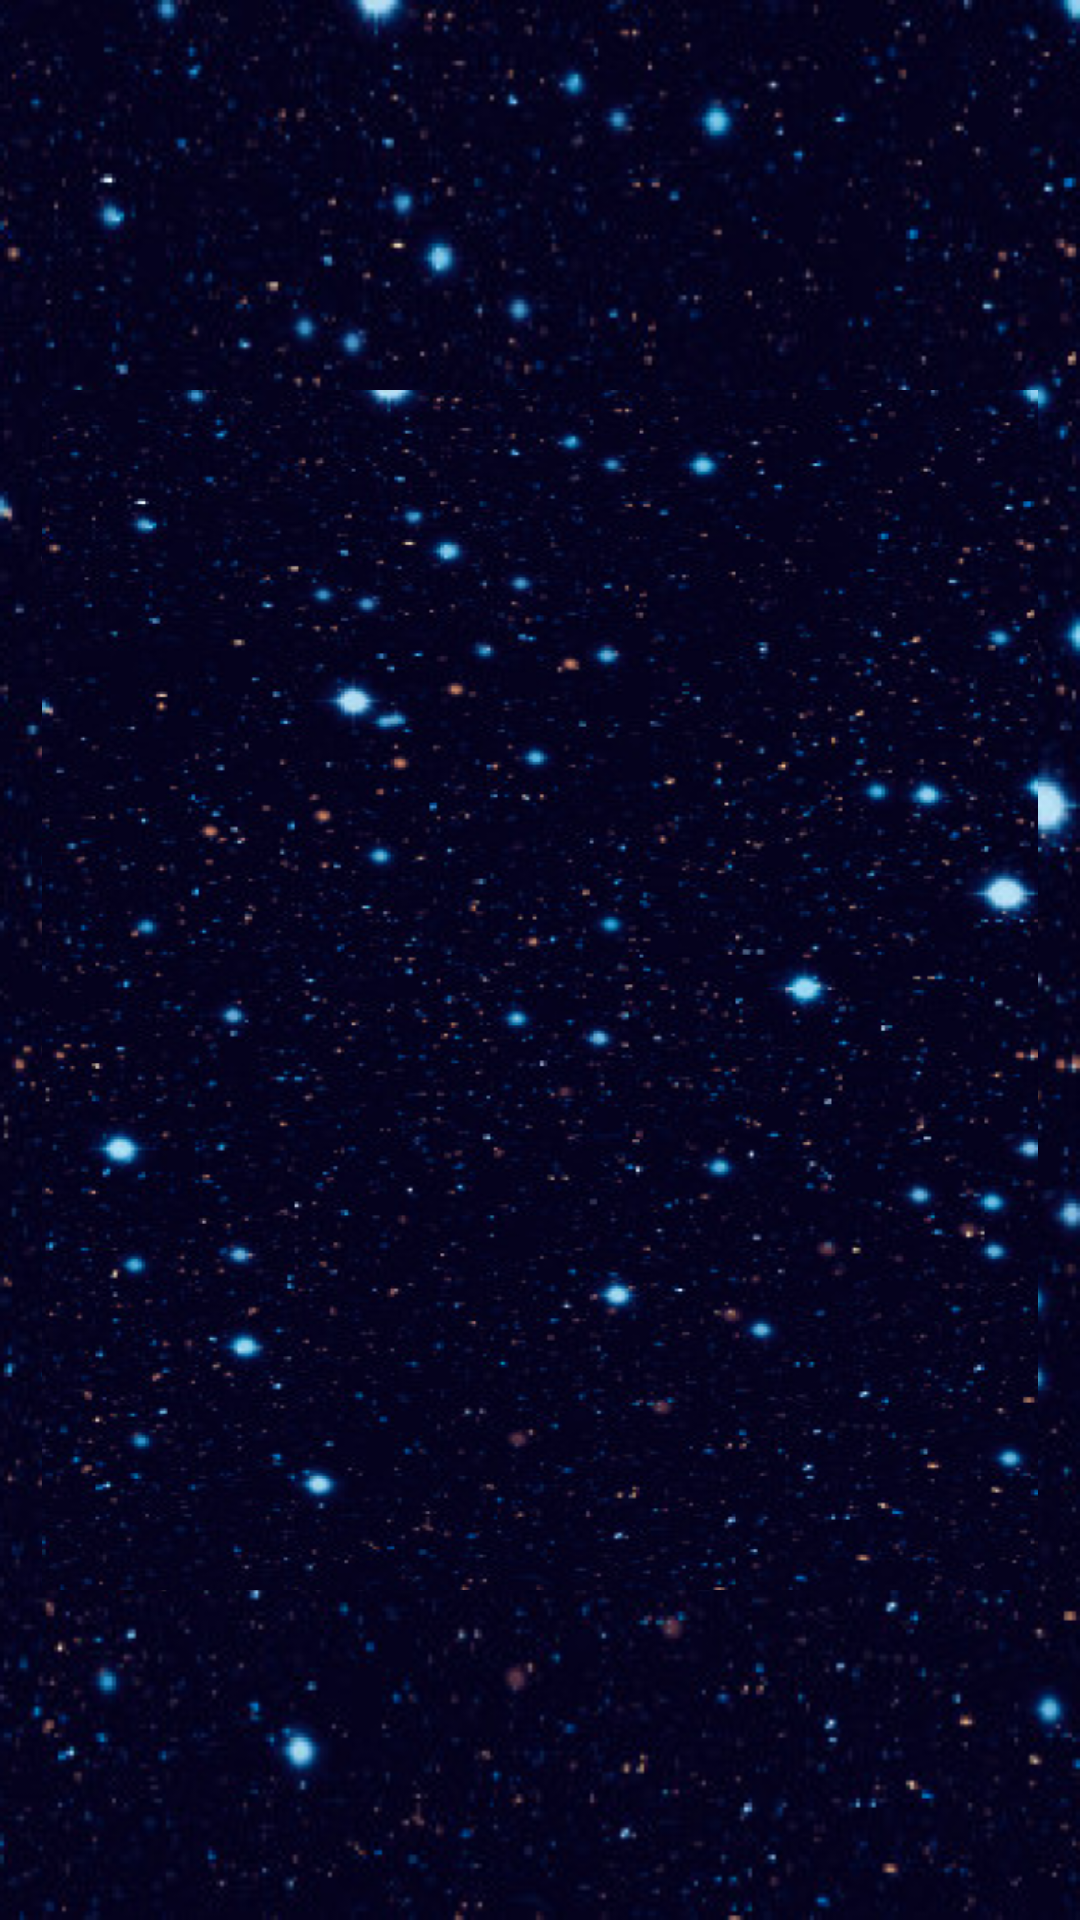

This screen was rendered from an Android layout file. Write that file and the resources it references.
<!-- AndroidManifest.xml: application theme AppTheme -->
<!-- res/layout/fragment_imagem_eventos_naturais.xml -->
<?xml version="1.0" encoding="utf-8"?>
<FrameLayout xmlns:android="http://schemas.android.com/apk/res/android"
    xmlns:tools="http://schemas.android.com/tools"
    android:layout_width="match_parent"
    android:layout_height="match_parent"
    android:background="@drawable/fundo_test"
    xmlns:app="http://schemas.android.com/apk/res-auto"
    tools:context=".listaeventosnaturais.view.ImagemEventosNaturaisFragment">

    <ImageView
        android:id="@+id/imgCloseEventoNatural"
        android:layout_width="@dimen/dimen_50"
        android:layout_height="@dimen/dimen_50"
        android:layout_marginTop="22dp"
        android:layout_marginStart="@dimen/dimen_14"
        android:src="@drawable/baseline_close_white_18dp"
        app:layout_constraintStart_toStartOf="parent"
        app:layout_constraintTop_toTopOf="parent"
        android:layout_marginLeft="14dp"
        android:contentDescription="Icon close natural event" />

    <LinearLayout
        android:layout_width="match_parent"
        android:layout_height="400dp"
        android:layout_marginTop="130dp"
        android:layout_marginBottom="22dp"
        android:layout_marginStart="@dimen/dimen_14"
        android:layout_marginEnd="@dimen/dimen_14"
        android:background="@drawable/fundo_test"
        android:padding="06dp"
        app:layout_constraintStart_toStartOf="parent"
        app:layout_constraintTop_toBottomOf="@id/imgCloseEventoNatural">

        <ImageView
            android:id="@+id/imgNaturalEvent"
            android:layout_width="match_parent"
            android:layout_height="400dp"
            android:layout_gravity="center"
            android:scaleType="fitXY"
            android:contentDescription="Image of Map Event Natural" />

    </LinearLayout>

</FrameLayout>
<!-- resources referenced by this layout -->
<resources>
  <dimen name="dimen_14">14dp</dimen>
  <dimen name="dimen_50">50dp</dimen>
  <!-- drawable fundo_test: png bitmap (drawable, 645122 bytes) -->
  <style name="AppTheme" parent="Theme.MaterialComponents.Light.NoActionBar">
          
          <item name="colorPrimary">@color/colorPrimaryDarkest</item>
          <item name="colorPrimaryDark">@color/colorPrimaryDark</item>
          <item name="colorAccent">@color/colorAccent</item>
      </style>
  <color name="colorPrimaryDarkest">#061f4a</color>
  <color name="colorPrimaryDark">#0b3d91</color>
  <color name="colorAccent">#03DAC5</color>
</resources>
